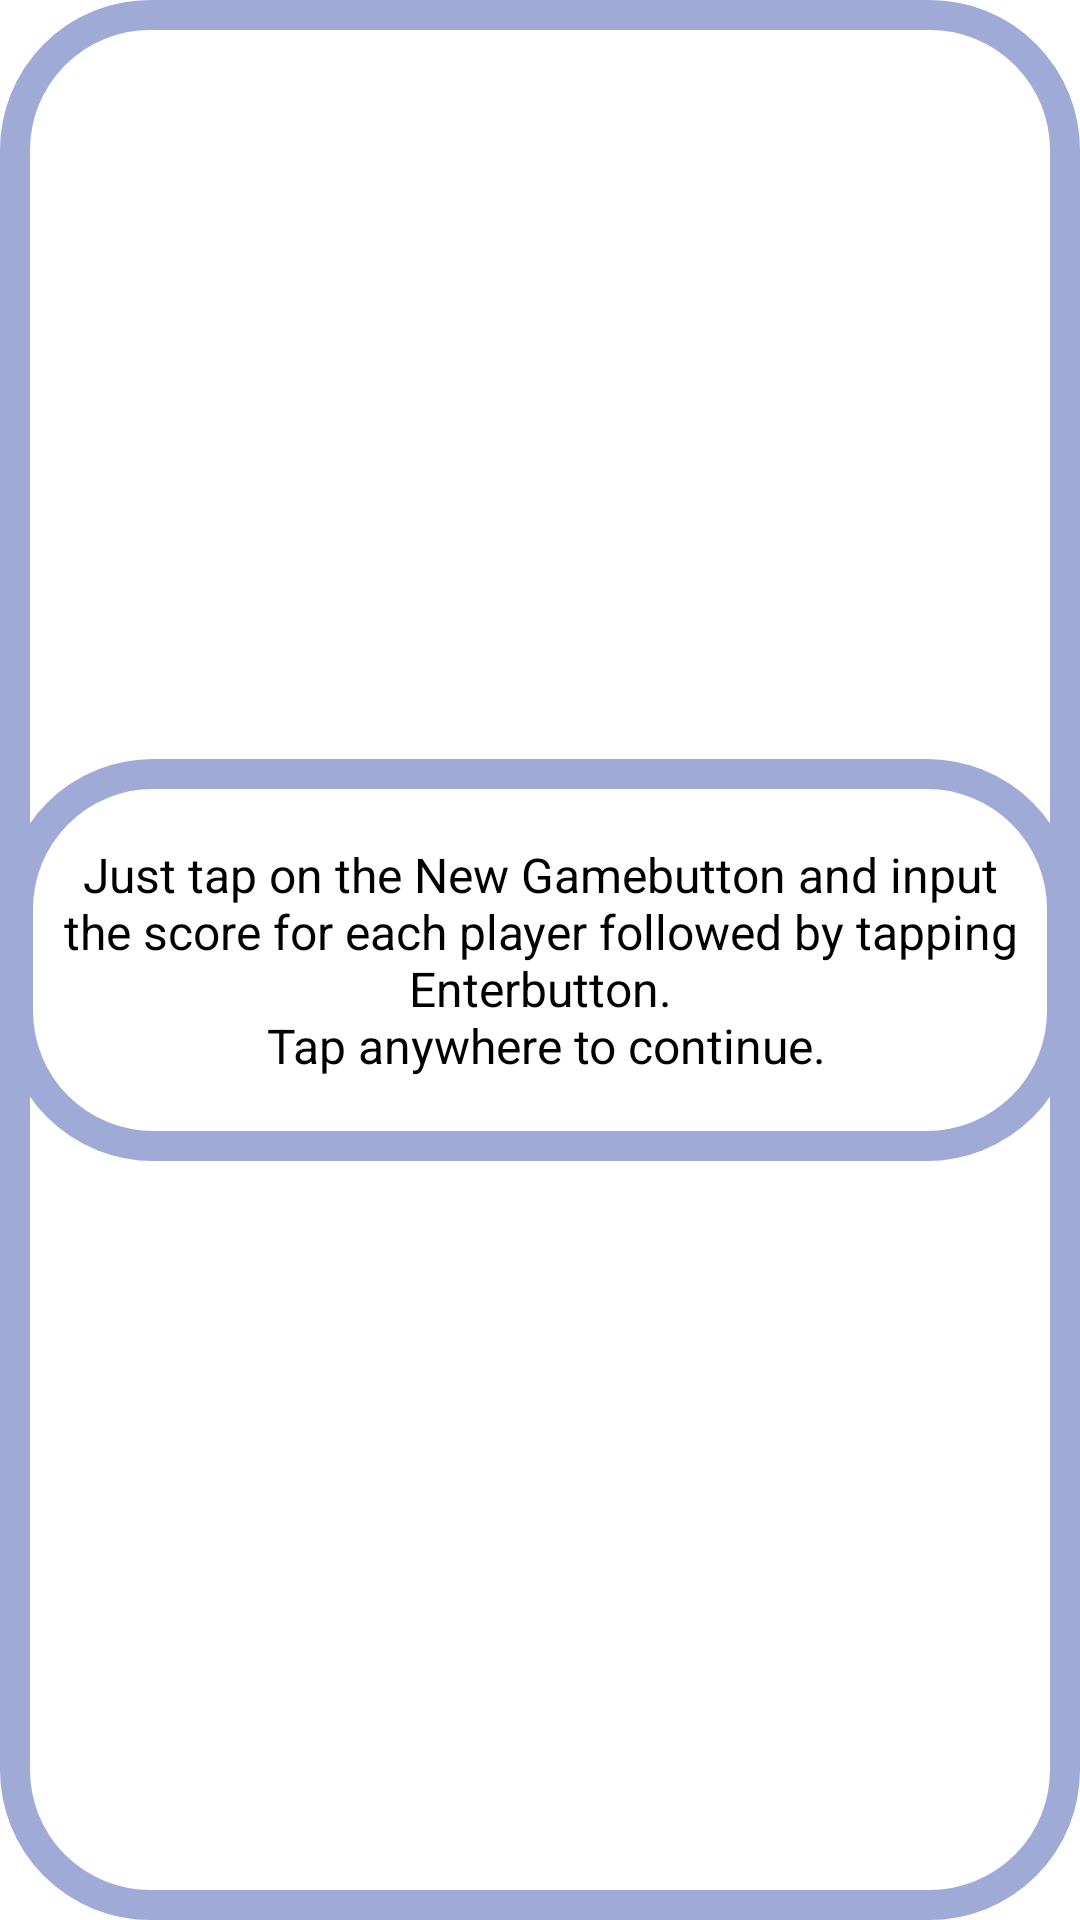

Layout XML and referenced resources for this Android screen:
<!-- AndroidManifest.xml: application theme Theme.CMPT276Project -->
<!-- res/layout/adding_game_tutorial.xml -->
<?xml version="1.0" encoding="utf-8"?>
<androidx.constraintlayout.widget.ConstraintLayout xmlns:android="http://schemas.android.com/apk/res/android"
    xmlns:app="http://schemas.android.com/apk/res-auto"
    xmlns:tools="http://schemas.android.com/tools"
    android:layout_width="match_parent"
    android:layout_height="match_parent"
    android:background="@drawable/gamecategorieslist">

    <TextView
        android:id="@+id/tvChoiceConfirmation"
        android:layout_width="match_parent"
        android:layout_height="134dp"
        android:background="@drawable/gamecategorieslist"
        android:gravity="center"
        android:text="@string/adding_tutorial_message"
        android:textColor="@color/black"
        android:textSize="16sp"
        app:layout_constraintBottom_toBottomOf="parent"
        app:layout_constraintEnd_toEndOf="parent"
        app:layout_constraintStart_toStartOf="parent"
        app:layout_constraintTop_toTopOf="parent" />

</androidx.constraintlayout.widget.ConstraintLayout>
<!-- resources referenced by this layout -->
<resources>
  <color name="black">#FF000000</color>
  <!-- drawable gamecategorieslist (drawable) -->
  <?xml version="1.0" encoding="utf-8"?>
  <shape xmlns:android="http://schemas.android.com/apk/res/android" >
  
  
      <solid android:color="#FFFFFF" />
  
      <padding
          android:left="1dp"
          android:right="1dp"
          android:bottom="1dp"
          android:top="1dp" />
      <stroke android:width="10dp" android:color="#9FABD6"/>
  
      <corners android:radius="45dp" />
  </shape>
  <string name="adding_tutorial_message">
          Just tap on the "New Game" button
          and input the score for each player followed by tapping "Enter" button.\n
          Tap anywhere to continue.
      </string>
  <style name="Theme.CMPT276Project" parent="Theme.MaterialComponents.DayNight.NoActionBar">
          
          <item name="colorPrimary">@color/purple_500</item>
          <item name="colorPrimaryVariant">@color/purple_700</item>
          <item name="colorOnPrimary">@color/white</item>
          
          <item name="colorSecondary">@color/teal_200</item>
          <item name="colorSecondaryVariant">@color/teal_700</item>
          <item name="colorOnSecondary">@color/black</item>
          
          <item name="android:statusBarColor">?attr/colorPrimaryVariant</item>
          
      </style>
  <color name="purple_500">#FF6200EE</color>
  <color name="purple_700">#FF3700B3</color>
  <color name="white">#FFFFFFFF</color>
  <color name="teal_200">#FF03DAC5</color>
  <color name="teal_700">#FF018786</color>
</resources>
